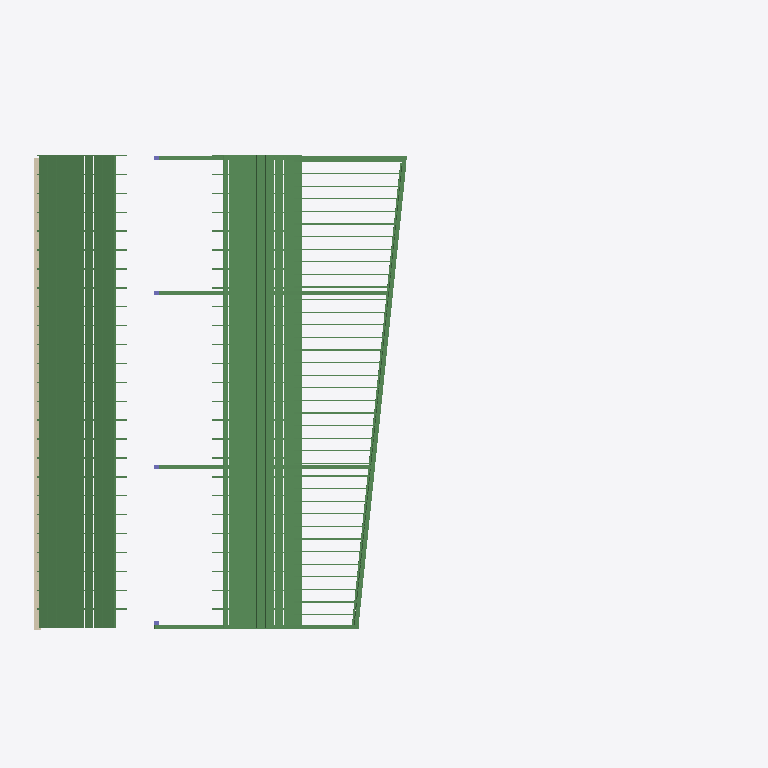
Plan cut of the same IFC building model at storey 'Existing Roof Joist Bearing' (level 271.72 m, cut at 273.12 m), seen from above with north up, elements coloured by IFC class: 70 beams (green), 1 wall (beige). Cut surfaces are drawn darker.
Extent 22.9 m × 16.2 m × 11.4 m (x, y, z). Storeys (4): Basement at 264.04 m; 1st Floor at 266.39 m; 2nd Floor at 269.20 m; Existing Roof Joist Bearing at 271.72 m. Elements (387): 343 IfcBeam, 22 IfcColumn, 10 IfcWallStandardCase, 7 IfcFooting, 3 IfcSlab, 2 IfcWall.

HEADER;
FILE_DESCRIPTION(('ViewDefinition [CoordinationView_V2.0]'),'2;1');
FILE_NAME('Project Number','2017-03-24T11:56:08',(''),(''),'The EXPRESS Data Manager Version 5.02.0100.07 : ','20150714_1515(x64) - Exporter 16.5.0.0 - Alterna','');
FILE_SCHEMA(('IFC2X3'));
ENDSEC;
DATA;
#112=IFCPROJECT('3IZFHXlXj7CuF47Z_lP4Gj',#41,'Project Number',$,$,'640 West Main Street, Lake Geneva, WI 53147','Project Status',(#104),#99);
#13986=IFCSITE('25ptnC8fPFvAvhj5u_uOQM',#41,'Surface:1241350',$,'',#13985,#13982,$,.ELEMENT.,(42,21,30,344238),(-71,-3,-35,-194702),0.0,$,$);
#122=IFCBUILDING('3IZFHXlXj7CuF47Z_lP4Gi',#41,'',$,$,#32,$,'',.ELEMENT.,$,$,#118);
#133=IFCBUILDINGSTOREY('3IZFHXlXj7CuF47ZzGdOOA',#41,'Basement',$,$,#131,$,'Basement',.ELEMENT.,866.270833333333);
#139=IFCBUILDINGSTOREY('3IZFHXlXj7CuF47ZzGcxl3',#41,'1st Floor',$,$,#138,$,'1st Floor',.ELEMENT.,874.0);
#145=IFCBUILDINGSTOREY('3IZFHXlXj7CuF47ZzGcvq7',#41,'2nd Floor',$,$,#144,$,'2nd Floor',.ELEMENT.,883.208333333333);
#151=IFCBUILDINGSTOREY('3IZFHXlXj7CuF47ZzGdVZA',#41,'Existing Roof Joist Bearing',$,$,#150,$,'Existing Roof Joist Bearing',.ELEMENT.,891.479166666665);
#6168=IFCBEAM('1PGg86EufCs9ncVRGT69hH',#41,'Dimension Lumber:roof decking:440483',$,'Dimension Lumber:roof decking:439050',#6144,#6166,'440483');
#6077=IFCBEAM('1PGg86EufCs9ncVRGT69hI',#41,'Dimension Lumber:roof decking:440480',$,'Dimension Lumber:roof decking:439050',#6053,#6075,'440480');
#6350=IFCBEAM('1PGg86EufCs9ncVRGT69hR',#41,'Dimension Lumber:roof decking:440489',$,'Dimension Lumber:roof decking:439050',#6326,#6348,'440489');
#6532=IFCBEAM('1PGg86EufCs9ncVRGT69hT',#41,'Dimension Lumber:roof decking:440495',$,'Dimension Lumber:roof decking:439050',#6508,#6530,'440495');
#6441=IFCBEAM('1PGg86EufCs9ncVRGT69hU',#41,'Dimension Lumber:roof decking:440492',$,'Dimension Lumber:roof decking:439050',#6417,#6439,'440492');
#6623=IFCBEAM('1PGg86EufCs9ncVRGT69h0',#41,'Dimension Lumber:roof decking:440498',$,'Dimension Lumber:roof decking:439050',#6599,#6621,'440498');
#7351=IFCBEAM('1PGg86EufCs9ncVRGT69zk',#41,'Dimension Lumber:roof decking:441628',$,'Dimension Lumber:roof decking:439050',#7327,#7349,'441628');
#7260=IFCBEAM('1PGg86EufCs9ncVRGT69zh',#41,'Dimension Lumber:roof decking:441625',$,'Dimension Lumber:roof decking:439050',#7236,#7258,'441625');
#7442=IFCBEAM('1PGg86EufCs9ncVRGT69zj',#41,'Dimension Lumber:roof decking:441631',$,'Dimension Lumber:roof decking:439050',#7418,#7440,'441631');
#7624=IFCBEAM('1PGg86EufCs9ncVRGT69zN',#41,'Dimension Lumber:roof decking:441637',$,'Dimension Lumber:roof decking:439050',#7600,#7622,'441637');
#7533=IFCBEAM('1PGg86EufCs9ncVRGT69zG',#41,'Dimension Lumber:roof decking:441634',$,'Dimension Lumber:roof decking:439050',#7509,#7531,'441634');
#13631=IFCBEAM('3Dn_BCElPERBV4dx1ZjJr8',#41,'Dimension Lumber:roof decking:1217081',$,'Dimension Lumber:roof decking:439050',#13607,#13629,'1217081');
#7806=IFCBEAM('1PGg86EufCs9ncVRGT69zP',#41,'Dimension Lumber:roof decking:441643',$,'Dimension Lumber:roof decking:439050',#7782,#7804,'441643');
#6259=IFCBEAM('1PGg86EufCs9ncVRGT69hK',#41,'Dimension Lumber:roof decking:440486',$,'Dimension Lumber:roof decking:439050',#6235,#6257,'440486');
#7715=IFCBEAM('1PGg86EufCs9ncVRGT69zQ',#41,'Dimension Lumber:roof decking:441640',$,'Dimension Lumber:roof decking:439050',#7691,#7713,'441640');
#13722=IFCBEAM('0qJbvf__H7cPQoem3Fw1WK',#41,'Dimension Lumber:roof decking:1218448',$,'Dimension Lumber:roof decking:439050',#13698,#13720,'1218448');
#7169=IFCBEAM('1PGg86EufCs9ncVRGT69za',#41,'Dimension Lumber:roof decking:441622',$,'Dimension Lumber:roof decking:439050',#7145,#7167,'441622');
#10703=IFCWALLSTANDARDCASE('3zqvHA9lLDLwh9ymC1VH6A',#41,'Basic Wall:EXT. WALL W/ NEW SIDING (2 HR):643343',$,'Basic Wall:EXT. WALL W/ NEW SIDING (2 HR):1326285',#10677,#10701,'643343');
#14829=IFCBEAM('1On96ZQw98CQJM_Msnl56r',#41,'Dimension Lumber:GLULAM - MAIN:1253522',$,'Dimension Lumber:GLULAM - MAIN:778251',#14734,#14827,'1253522');
#5986=IFCBEAM('1PGg86EufCs9ncVRGT69hl',#41,'Dimension Lumber:roof decking:440477',$,'Dimension Lumber:roof decking:439050',#5962,#5984,'440477');
#28427=IFCBEAM('33ehbJuBnAFARyydxE3HS2',#41,'L-Angle:L2-1/2X2-1/2X1/4:1290097',$,'L-Angle:L2-1/2X2-1/2X1/4:1287972',#28345,#28425,'1290097');
#12214=IFCBEAM('1teEopdt18kOTDEbGSDeHF',#41,'Dimension Lumber:GLULAM - MAIN:794034',$,'Dimension Lumber:GLULAM - MAIN:778251',#12192,#12212,'794034');
#12123=IFCBEAM('1teEopdt18kOTDEbGSDe9V',#41,'Dimension Lumber:GLULAM - MAIN:793506',$,'Dimension Lumber:GLULAM - MAIN:778251',#12030,#12121,'793506');
#33378=IFCBEAM('3$9INCOq15E8kyQXPVDeMJ',#41,'Dimension Lumber:GLULAM - MAIN:1302762',$,'Dimension Lumber:GLULAM - MAIN:778251',#33356,#33376,'1302762');
#12377=IFCBEAM('1teEopdt18kOTDEbGSDeGy',#41,'Dimension Lumber:GLULAM - MAIN:794049',$,'Dimension Lumber:GLULAM - MAIN:778251',#12284,#12375,'794049');
#16244=IFCBEAM('0RYYOw2OzC5eGXWs$SUOrq',#41,'Dimension Lumber:2x8:1273717',$,'Dimension Lumber:2x8:424883',#16216,#16242,'1273717');
#16712=IFCBEAM('0RYYOw2OzC5eGXWs$SUOs5',#41,'Dimension Lumber:2x8:1273732',$,'Dimension Lumber:2x8:424883',#16690,#16710,'1273732');
#17147=IFCBEAM('0RYYOw2OzC5eGXWs$SUOsI',#41,'Dimension Lumber:2x8:1273747',$,'Dimension Lumber:2x8:424883',#17125,#17145,'1273747');
#17582=IFCBEAM('0RYYOw2OzC5eGXWs$SUOsZ',#41,'Dimension Lumber:2x8:1273762',$,'Dimension Lumber:2x8:424883',#17560,#17580,'1273762');
#18017=IFCBEAM('0RYYOw2OzC5eGXWs$SUOsm',#41,'Dimension Lumber:2x8:1273777',$,'Dimension Lumber:2x8:424883',#17995,#18015,'1273777');
#34202=IFCBEAM('36XImPZp9Fgv4w5rIhoXxn',#41,'Dimension Lumber:2x8:1315250',$,'Dimension Lumber:2x8:424883',#34180,#34200,'1315250');
#34637=IFCBEAM('36XImPZp9Fgv4w5rIhoXw2',#41,'Dimension Lumber:2x8:1315265',$,'Dimension Lumber:2x8:424883',#34615,#34635,'1315265');
#35072=IFCBEAM('36XImPZp9Fgv4w5rIhoXwJ',#41,'Dimension Lumber:2x8:1315280',$,'Dimension Lumber:2x8:424883',#35050,#35070,'1315280');
#16364=IFCBEAM('0RYYOw2OzC5eGXWs$SUOrv',#41,'Dimension Lumber:2x8:1273720',$,'Dimension Lumber:2x8:424883',#16342,#16362,'1273720');
#16451=IFCBEAM('0RYYOw2OzC5eGXWs$SUOrw',#41,'Dimension Lumber:2x8:1273723',$,'Dimension Lumber:2x8:424883',#16429,#16449,'1273723');
#16538=IFCBEAM('0RYYOw2OzC5eGXWs$SUOr$',#41,'Dimension Lumber:2x8:1273726',$,'Dimension Lumber:2x8:424883',#16516,#16536,'1273726');
#16625=IFCBEAM('0RYYOw2OzC5eGXWs$SUOs0',#41,'Dimension Lumber:2x8:1273729',$,'Dimension Lumber:2x8:424883',#16603,#16623,'1273729');
#16799=IFCBEAM('0RYYOw2OzC5eGXWs$SUOs6',#41,'Dimension Lumber:2x8:1273735',$,'Dimension Lumber:2x8:424883',#16777,#16797,'1273735');
#16886=IFCBEAM('0RYYOw2OzC5eGXWs$SUOsB',#41,'Dimension Lumber:2x8:1273738',$,'Dimension Lumber:2x8:424883',#16864,#16884,'1273738');
#16973=IFCBEAM('0RYYOw2OzC5eGXWs$SUOsC',#41,'Dimension Lumber:2x8:1273741',$,'Dimension Lumber:2x8:424883',#16951,#16971,'1273741');
#17060=IFCBEAM('0RYYOw2OzC5eGXWs$SUOsH',#41,'Dimension Lumber:2x8:1273744',$,'Dimension Lumber:2x8:424883',#17038,#17058,'1273744');
#17234=IFCBEAM('0RYYOw2OzC5eGXWs$SUOsN',#41,'Dimension Lumber:2x8:1273750',$,'Dimension Lumber:2x8:424883',#17212,#17232,'1273750');
#17321=IFCBEAM('0RYYOw2OzC5eGXWs$SUOsO',#41,'Dimension Lumber:2x8:1273753',$,'Dimension Lumber:2x8:424883',#17299,#17319,'1273753');
#17408=IFCBEAM('0RYYOw2OzC5eGXWs$SUOsT',#41,'Dimension Lumber:2x8:1273756',$,'Dimension Lumber:2x8:424883',#17386,#17406,'1273756');
#17495=IFCBEAM('0RYYOw2OzC5eGXWs$SUOsU',#41,'Dimension Lumber:2x8:1273759',$,'Dimension Lumber:2x8:424883',#17473,#17493,'1273759');
#17669=IFCBEAM('0RYYOw2OzC5eGXWs$SUOsa',#41,'Dimension Lumber:2x8:1273765',$,'Dimension Lumber:2x8:424883',#17647,#17667,'1273765');
#17756=IFCBEAM('0RYYOw2OzC5eGXWs$SUOsf',#41,'Dimension Lumber:2x8:1273768',$,'Dimension Lumber:2x8:424883',#17734,#17754,'1273768');
#17843=IFCBEAM('0RYYOw2OzC5eGXWs$SUOsg',#41,'Dimension Lumber:2x8:1273771',$,'Dimension Lumber:2x8:424883',#17821,#17841,'1273771');
#17930=IFCBEAM('0RYYOw2OzC5eGXWs$SUOsl',#41,'Dimension Lumber:2x8:1273774',$,'Dimension Lumber:2x8:424883',#17908,#17928,'1273774');
#18104=IFCBEAM('0RYYOw2OzC5eGXWs$SUOsr',#41,'Dimension Lumber:2x8:1273780',$,'Dimension Lumber:2x8:424883',#18082,#18102,'1273780');
#18191=IFCBEAM('0RYYOw2OzC5eGXWs$SUOss',#41,'Dimension Lumber:2x8:1273783',$,'Dimension Lumber:2x8:424883',#18169,#18189,'1273783');
#18278=IFCBEAM('0RYYOw2OzC5eGXWs$SUOsx',#41,'Dimension Lumber:2x8:1273786',$,'Dimension Lumber:2x8:424883',#18256,#18276,'1273786');
#34115=IFCBEAM('36XImPZp9Fgv4w5rIhoXxi',#41,'Dimension Lumber:2x8:1315247',$,'Dimension Lumber:2x8:424883',#34093,#34113,'1315247');
#34289=IFCBEAM('36XImPZp9Fgv4w5rIhoXxs',#41,'Dimension Lumber:2x8:1315253',$,'Dimension Lumber:2x8:424883',#34267,#34287,'1315253');
#34376=IFCBEAM('36XImPZp9Fgv4w5rIhoXxx',#41,'Dimension Lumber:2x8:1315256',$,'Dimension Lumber:2x8:424883',#34354,#34374,'1315256');
#34463=IFCBEAM('36XImPZp9Fgv4w5rIhoXxu',#41,'Dimension Lumber:2x8:1315259',$,'Dimension Lumber:2x8:424883',#34441,#34461,'1315259');
#34550=IFCBEAM('36XImPZp9Fgv4w5rIhoXxz',#41,'Dimension Lumber:2x8:1315262',$,'Dimension Lumber:2x8:424883',#34528,#34548,'1315262');
#34724=IFCBEAM('36XImPZp9Fgv4w5rIhoXw7',#41,'Dimension Lumber:2x8:1315268',$,'Dimension Lumber:2x8:424883',#34702,#34722,'1315268');
#34811=IFCBEAM('36XImPZp9Fgv4w5rIhoXw4',#41,'Dimension Lumber:2x8:1315271',$,'Dimension Lumber:2x8:424883',#34789,#34809,'1315271');
#34898=IFCBEAM('36XImPZp9Fgv4w5rIhoXw9',#41,'Dimension Lumber:2x8:1315274',$,'Dimension Lumber:2x8:424883',#34876,#34896,'1315274');
#34985=IFCBEAM('36XImPZp9Fgv4w5rIhoXwE',#41,'Dimension Lumber:2x8:1315277',$,'Dimension Lumber:2x8:424883',#34963,#34983,'1315277');
#35159=IFCBEAM('36XImPZp9Fgv4w5rIhoXwG',#41,'Dimension Lumber:2x8:1315283',$,'Dimension Lumber:2x8:424883',#35137,#35157,'1315283');
#3431=IFCBEAM('1iInUMd0b2jxgfojUgjHGd',#41,'Framing Member - Angled Ends:1.75" x 6" Joist_Mirror:438538',$,'Framing Member - Angled Ends:1.75" x 6" Joist_Mirror:1224702',#3393,#3429,'438538');
#3530=IFCBEAM('1iInUMd0b2jxgfojUgjHGW',#41,'Framing Member - Angled Ends:1.75" x 6" Joist_Mirror:438541',$,'Framing Member - Angled Ends:1.75" x 6" Joist_Mirror:1224702',#3492,#3528,'438541');
#3629=IFCBEAM('1iInUMd0b2jxgfojUgjHGz',#41,'Framing Member - Angled Ends:1.75" x 6" Joist_Mirror:438544',$,'Framing Member - Angled Ends:1.75" x 6" Joist_Mirror:1224702',#3591,#3627,'438544');
#3728=IFCBEAM('1iInUMd0b2jxgfojUgjHG_',#41,'Framing Member - Angled Ends:1.75" x 6" Joist_Mirror:438547',$,'Framing Member - Angled Ends:1.75" x 6" Joist_Mirror:1224702',#3690,#3726,'438547');
#4421=IFCBEAM('1iInUMd0b2jxgfojUgjHG5',#41,'Framing Member - Angled Ends:1.75" x 6" Joist_Mirror:438568',$,'Framing Member - Angled Ends:1.75" x 6" Joist_Mirror:1224702',#4383,#4419,'438568');
#4619=IFCBEAM('1iInUMd0b2jxgfojUgjHG3',#41,'Framing Member - Angled Ends:1.75" x 6" Joist_Mirror:438574',$,'Framing Member - Angled Ends:1.75" x 6" Joist_Mirror:1224702',#4581,#4617,'438574');
#4520=IFCBEAM('1iInUMd0b2jxgfojUgjHG6',#41,'Framing Member - Angled Ends:1.75" x 6" Joist_Mirror:438571',$,'Framing Member - Angled Ends:1.75" x 6" Joist_Mirror:1224702',#4482,#4518,'438571');
#4718=IFCBEAM('1iInUMd0b2jxgfojUgjHGS',#41,'Framing Member - Angled Ends:1.75" x 6" Joist_Mirror:438577',$,'Framing Member - Angled Ends:1.75" x 6" Joist_Mirror:1224702',#4680,#4716,'438577');
#5411=IFCBEAM('1iInUMd0b2jxgfojUgjHHh',#41,'Framing Member - Angled Ends:1.75" x 6" Joist_Mirror:438598',$,'Framing Member - Angled Ends:1.75" x 6" Joist_Mirror:1224702',#5373,#5409,'438598');
ENDSEC;